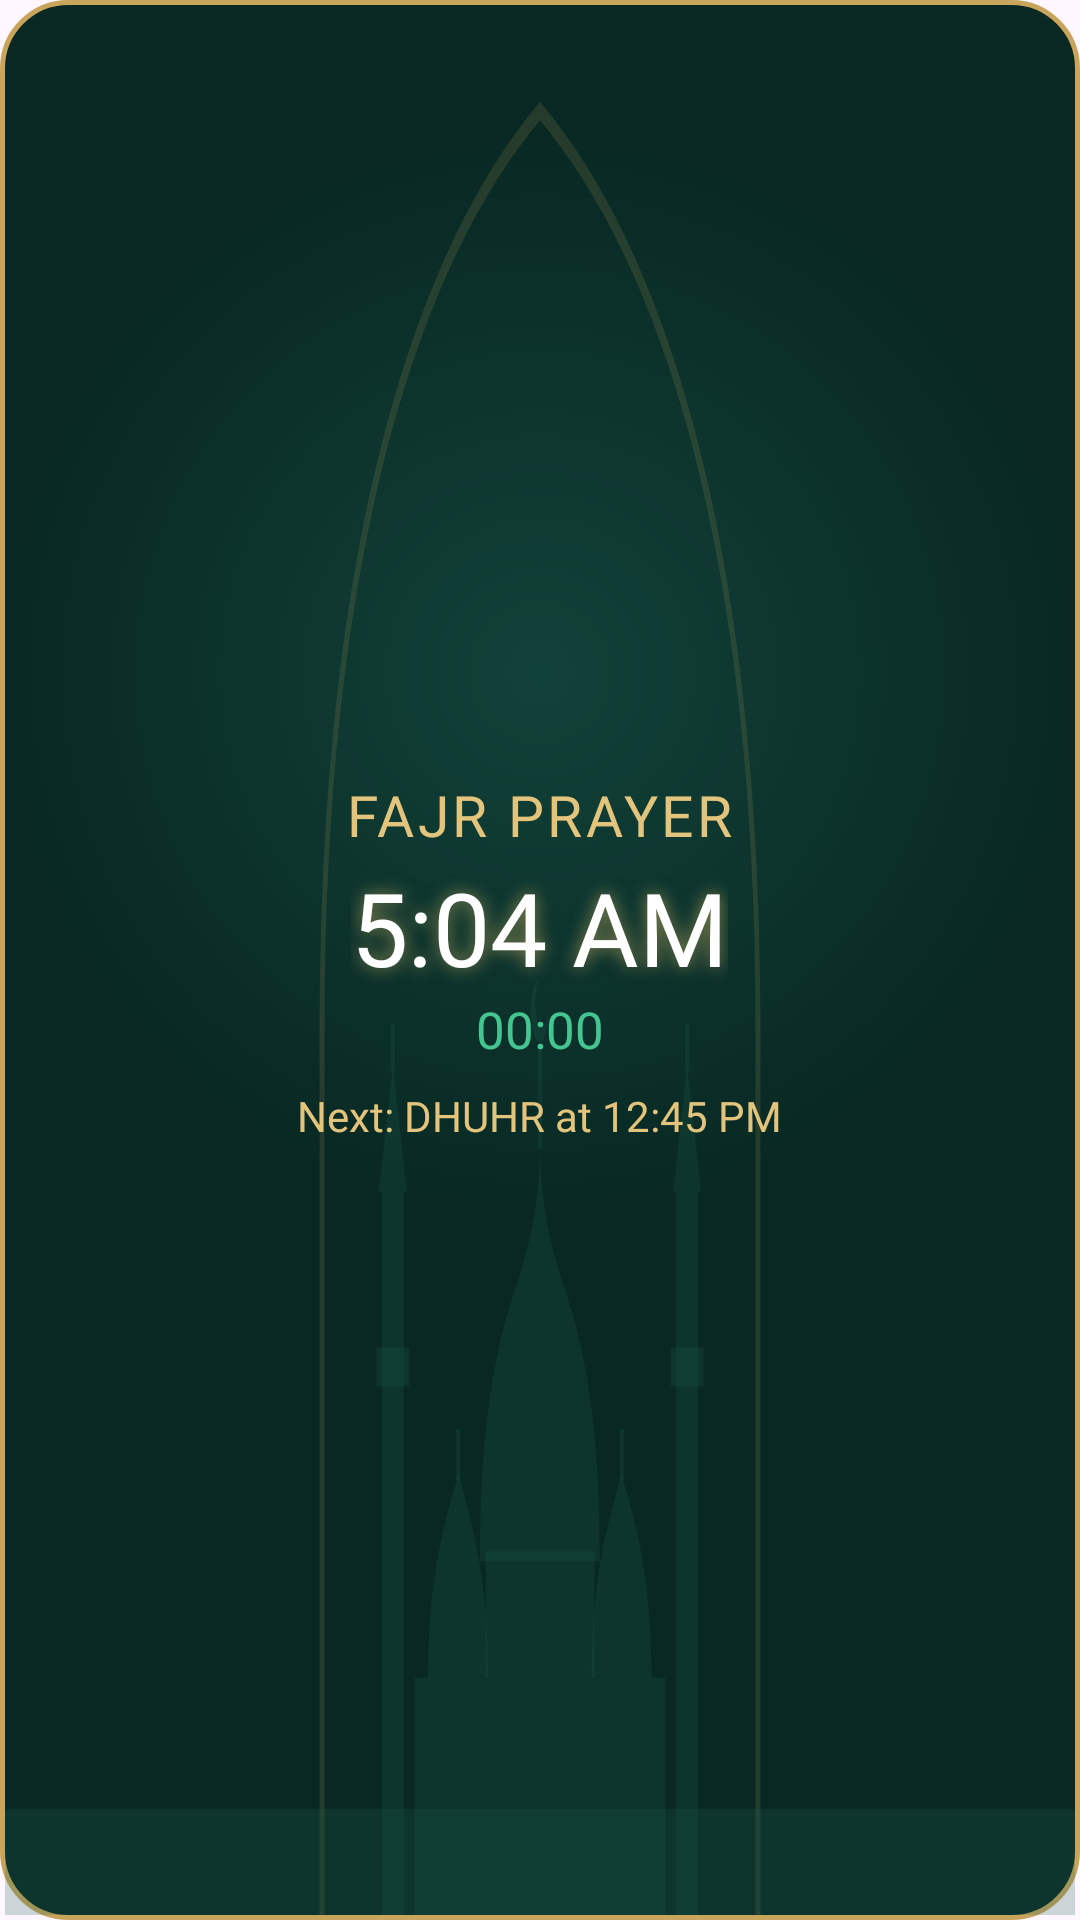

Write the Android layout XML for this screen, with the resource values it uses.
<!-- AndroidManifest.xml: application theme Theme.PrayerAlerts -->
<!-- res/layout/widget_card.xml -->
<?xml version="1.0" encoding="utf-8"?>
<FrameLayout xmlns:android="http://schemas.android.com/apk/res/android"
    android:id="@android:id/background"
    android:layout_width="match_parent"
    android:layout_height="match_parent"
    android:background="@drawable/wg_bg_green">

    <ImageView
        android:layout_width="match_parent"
        android:layout_height="match_parent"
        android:layout_margin="1.5dp"
        android:importantForAccessibility="no"
        android:scaleType="fitXY"
        android:src="@drawable/wg_mosque_faint" />

    <LinearLayout
        android:layout_width="match_parent"
        android:layout_height="match_parent"
        android:gravity="center"
        android:orientation="vertical"
        android:padding="10dp">

        <TextView
            android:id="@+id/c_title"
            android:layout_width="wrap_content"
            android:layout_height="wrap_content"
            android:fontFamily="@font/montserrat_bold"
            android:letterSpacing="0.06"
            android:maxLines="1"
            android:text="FAJR PRAYER"
            android:textColor="@color/wg_gold"
            android:textSize="19sp" />

        <TextView
            android:id="@+id/c_time"
            android:layout_width="wrap_content"
            android:layout_height="wrap_content"
            android:layout_marginTop="2dp"
            android:fontFamily="@font/montserrat_bold"
            android:maxLines="1"
            android:shadowColor="@color/wg_gold_glow"
            android:shadowRadius="14"
            android:text="5:04 AM"
            android:textColor="@color/wg_white"
            android:textSize="34sp" />

        <Chronometer
            android:id="@+id/c_count"
            android:layout_width="wrap_content"
            android:layout_height="wrap_content"
            android:fontFamily="@font/montserrat"
            android:maxLines="1"
            android:textColor="@color/wg_green_text"
            android:textSize="17sp" />

        <TextView
            android:id="@+id/c_next"
            android:layout_width="wrap_content"
            android:layout_height="wrap_content"
            android:layout_marginTop="8dp"
            android:fontFamily="@font/montserrat"
            android:maxLines="1"
            android:text="Next: DHUHR at 12:45 PM"
            android:textColor="@color/wg_gold"
            android:textSize="14sp" />
    </LinearLayout>
</FrameLayout>
<!-- resources referenced by this layout -->
<resources>
  <color name="wg_gold">#E2C47C</color>
  <color name="wg_gold_glow">#99E8C26A</color>
  <color name="wg_green_text">#43C690</color>
  <color name="wg_white">#FFFFFF</color>
  <!-- drawable wg_bg_green (drawable) -->
  <?xml version="1.0" encoding="utf-8"?>
  <shape xmlns:android="http://schemas.android.com/apk/res/android" android:shape="rectangle">
      <gradient
          android:type="radial"
          android:centerX="0.5"
          android:centerY="0.35"
          android:gradientRadius="180dp"
          android:startColor="@color/wg_green_center"
          android:endColor="@color/wg_green_edge" />
      <stroke android:width="1.5dp" android:color="@color/wg_gold_border" />
      <corners android:radius="22dp" />
  </shape>
  <!-- drawable wg_mosque_faint: vector/xml drawable (drawable, 2327 chars, omitted) -->
  <style name="Theme.PrayerAlerts" parent="Theme.Material3.DayNight">
          <item name="colorPrimary">@color/brand</item>
          <item name="colorPrimaryContainer">@color/brand_light</item>
          <item name="colorOnPrimaryContainer">#00201A</item>
      </style>
  <color name="wg_green_center">#114239</color>
  <color name="wg_green_edge">#092823</color>
  <color name="wg_gold_border">#C9A55C</color>
  <color name="brand">#0F6E5C</color>
  <color name="brand_light">#CDEBE3</color>
</resources>
